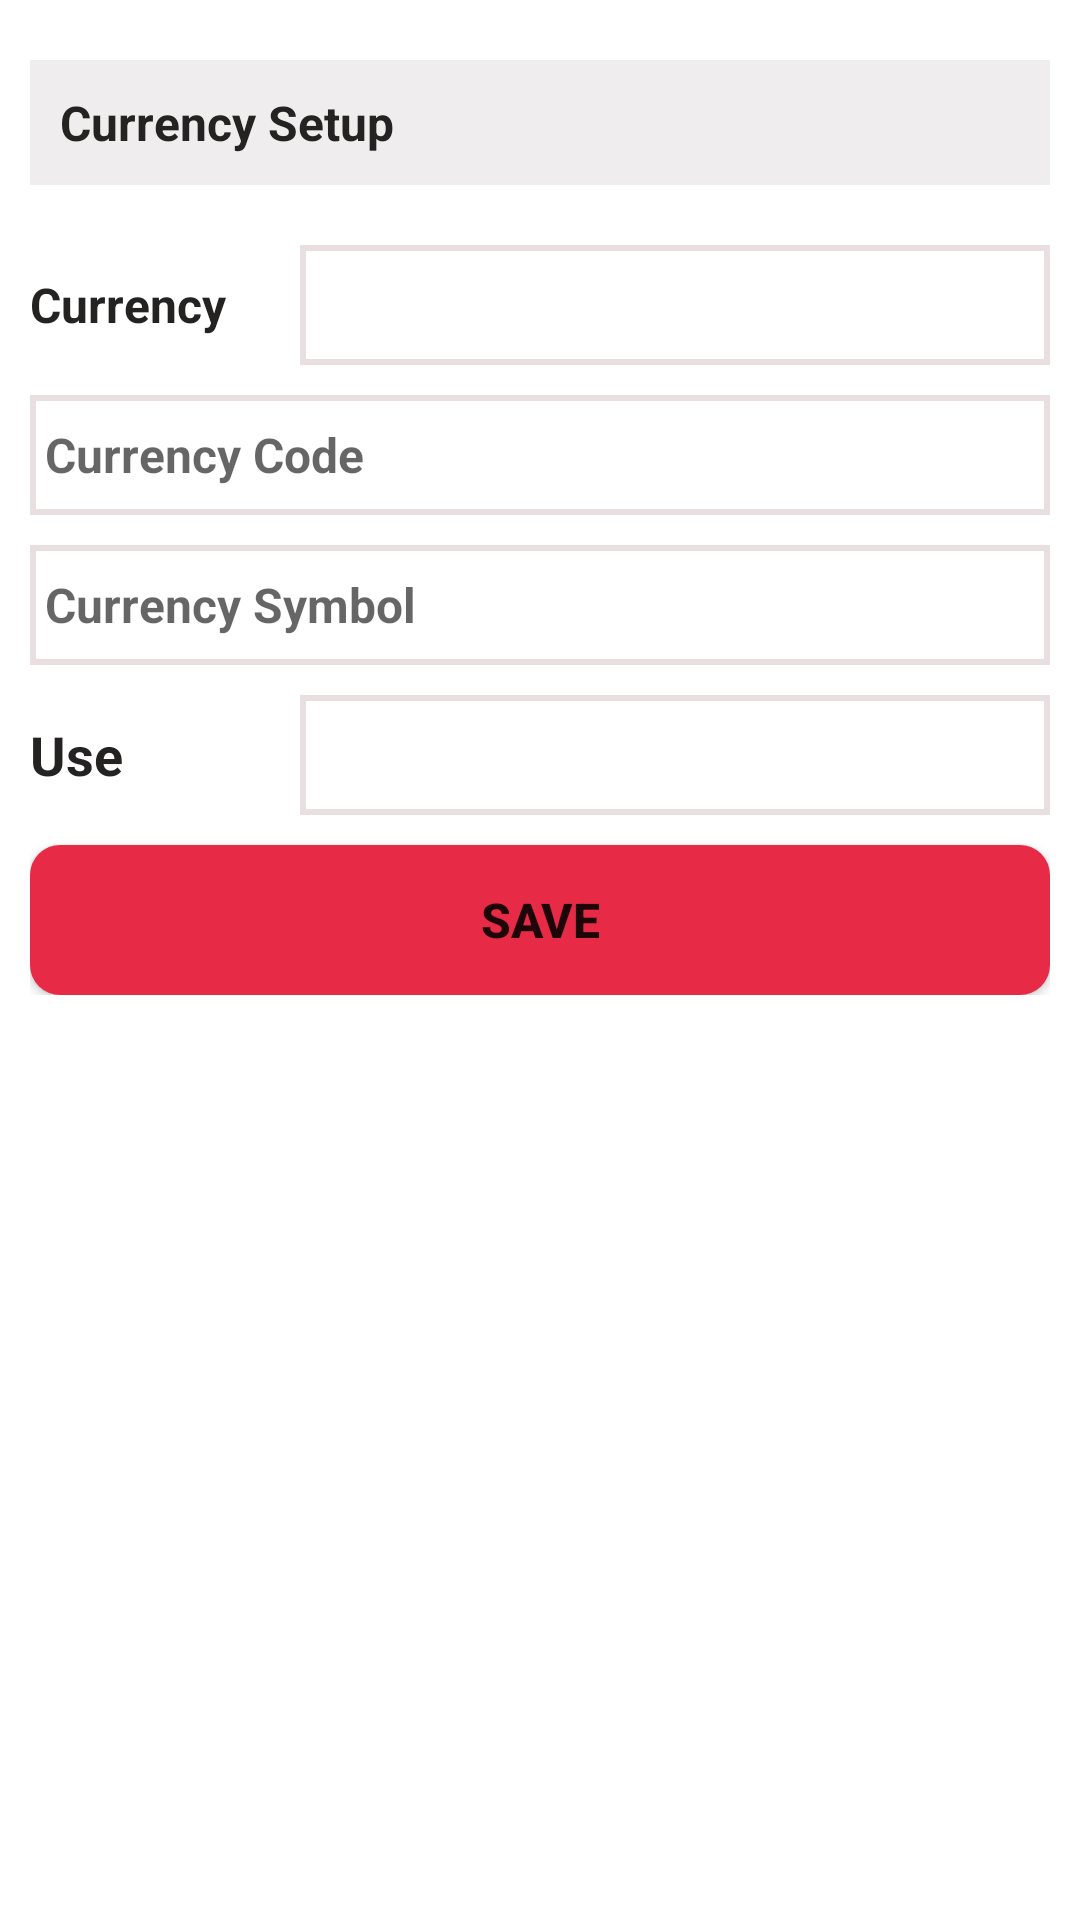

The Android layout XML behind this screen, and the referenced resources:
<!-- AndroidManifest.xml: application theme Theme.AccountBook -->
<!-- res/layout/fragment_currency_setup.xml -->
<?xml version="1.0" encoding="utf-8"?>
<RelativeLayout xmlns:android="http://schemas.android.com/apk/res/android"
    xmlns:tools="http://schemas.android.com/tools"
    android:layout_width="match_parent"
    android:layout_height="match_parent"
    xmlns:app="http://schemas.android.com/apk/res-auto"
    tools:context=".Fragment.CurrencySetup"
    android:background="?android:windowBackground"
    >

    <LinearLayout
        android:layout_width="match_parent"
        android:layout_height="wrap_content"
        android:layout_marginStart="10dp"
        android:layout_marginLeft="10dp"
        android:layout_marginTop="20dp"
        android:layout_marginEnd="10dp"
        android:layout_marginRight="10dp"
        android:layout_marginBottom="10dp"
        android:orientation="vertical">

        <LinearLayout
            android:layout_width="match_parent"
            android:layout_height="match_parent"
            android:background="@color/toptoolbarcolor"
            android:orientation="horizontal"
            android:padding="10dp">

            <TextView
                android:layout_width="0dp"
                android:layout_height="wrap_content"
                android:layout_weight="1"
                android:text="@string/currency_setup"
                android:textColor="#252222"
                android:textSize="16sp"
                android:textStyle="bold" />

        </LinearLayout>

        <LinearLayout
            android:layout_width="match_parent"
            android:layout_height="match_parent"
            android:layout_marginTop="20dp"
            android:layout_marginBottom="10dp"
            android:orientation="horizontal">

            <TextView
                android:layout_width="80dp"
                android:layout_height="40dp"
                android:layout_marginEnd="10dp"
                android:layout_marginRight="10dp"
                android:gravity="center_vertical"
                android:text="@string/currency"
                android:textColor="#252222"
                android:textSize="16sp"
                android:textStyle="bold" />

            <Spinner
                android:id="@+id/currencynam_sp"
                android:layout_width="0dp"
                android:layout_height="40dp"
                android:layout_weight="1"
                android:background="@drawable/text_border" />
        </LinearLayout>

        <EditText
            android:id="@+id/cureencycode_et"
            android:layout_width="match_parent"
            android:layout_height="40dp"
            android:layout_gravity="center_vertical"
            android:layout_marginBottom="10dp"
            android:autofillHints=""
            android:background="@drawable/text_border"
            android:ems="10"
            android:gravity="center_vertical"
            android:hint="@string/currency_code"
            android:inputType="text"

            android:paddingStart="5dp"
            android:paddingLeft="5dp"
            android:textSize="16sp"
            android:textStyle="bold" />

        <EditText
            android:id="@+id/currencySymbol_et"
            android:layout_width="match_parent"
            android:layout_height="40dp"
            android:layout_gravity="center_vertical"
            android:layout_marginBottom="10dp"
            android:autofillHints=""
            android:background="@drawable/text_border"
            android:ems="10"
            android:gravity="center_vertical"
            android:hint="@string/currency_symbol"
            android:paddingStart="5dp"
            android:paddingLeft="5dp"
            android:textSize="16sp"
            android:textStyle="bold" />

        <LinearLayout
            android:layout_width="match_parent"
            android:layout_height="match_parent"
            android:layout_marginBottom="10dp"
            android:orientation="horizontal">

            <TextView
                android:layout_width="80dp"
                android:layout_height="40dp"
                android:layout_marginEnd="10dp"
                android:layout_marginRight="10dp"
                android:gravity="center_vertical"
                android:text="@string/use"
                android:textColor="#252222"
                android:textSize="18sp"
                android:textStyle="bold" />

            <Spinner
                android:id="@+id/curencyUse_sp"
                android:layout_width="0dp"
                android:layout_height="40dp"
                android:layout_weight="1"
                android:background="@drawable/text_border" />
        </LinearLayout>

        <Button
            android:id="@+id/currencyUpdate_btn"
            android:layout_width="match_parent"
            android:layout_height="50dp"
            android:background="@drawable/button_top_color"
            android:text="@string/save"
            android:textSize="16sp"
            android:textStyle="bold"
            app:backgroundTint="@color/btncolor" />

    </LinearLayout>
</RelativeLayout>
<!-- resources referenced by this layout -->
<resources>
  <color name="btncolor">#E72B46</color>
  <color name="toptoolbarcolor">#EFEDED</color>
  <!-- drawable button_top_color (drawable) -->
  <?xml version="1.0" encoding="utf-8"?>
  <shape xmlns:android="http://schemas.android.com/apk/res/android">
  <solid android:color="#E72B46"></solid>
      <corners android:radius="10dp"></corners>
  </shape>
  <!-- drawable text_border (drawable) -->
  <?xml version="1.0" encoding="utf-8"?>
  <shape xmlns:android="http://schemas.android.com/apk/res/android">
  <stroke android:color="@color/bordercolor"
      android:width="2dp"
      ></stroke>
      <corners android:radius="0dp"></corners>
  </shape>
  <string name="currency">Currency</string>
  <string name="currency_code">Currency Code</string>
  <string name="currency_setup">Currency Setup</string>
  <string name="currency_symbol">Currency Symbol</string>
  <string name="save">Save</string>
  <string name="use">Use</string>
  <style name="Theme.AccountBook" parent="Theme.MaterialComponents.DayNight.DarkActionBar">
          
          <item name="colorPrimary">#F85978</item>
          <item name="colorPrimaryVariant">#E35973</item>
          <item name="colorOnPrimary">@color/white</item>
          
          <item name="colorSecondary">@color/teal_200</item>
          <item name="colorSecondaryVariant">@color/teal_700</item>
          <item name="colorOnSecondary">@color/black</item>
          
          <item name="android:statusBarColor" tools:targetApi="l">?attr/colorPrimaryVariant</item>
          
      </style>
  <color name="bordercolor">#E9DEE0</color>
  <color name="white">#FFFFFFFF</color>
  <color name="teal_200">#FF03DAC5</color>
  <color name="teal_700">#FF018786</color>
  <color name="black">#FF000000</color>
</resources>
